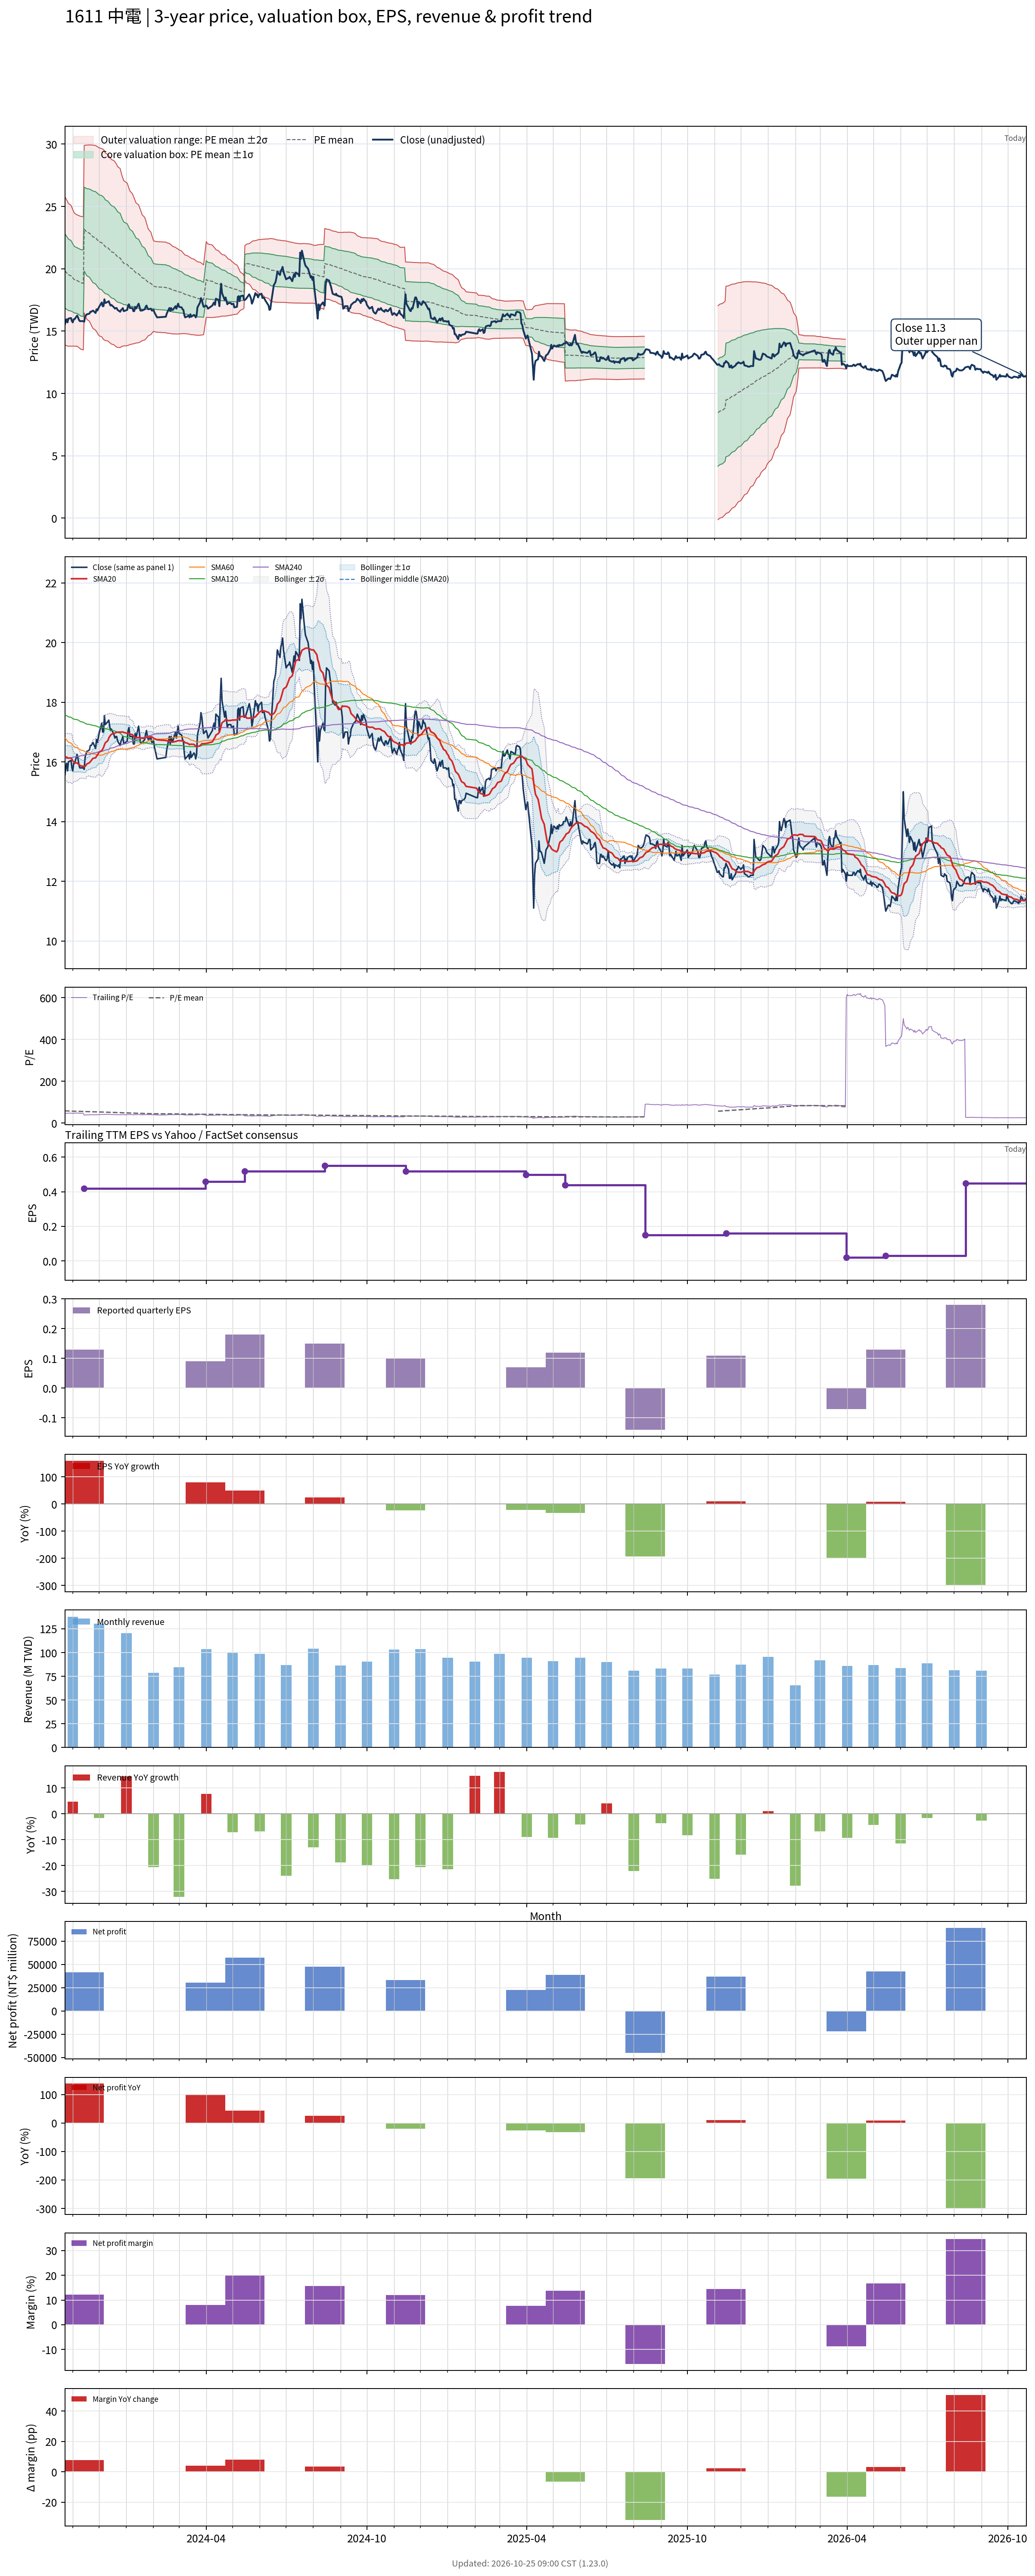

Data behind this chart, as committed beside it:
# chart-version: skill-stock-dynamic-val…
date, close, available_date, period_end, eps, ttm_eps, pe, pe_mean, pe_std, price_m2, price_m1, price_mean, price_p1, price_p2, forward_eps, forward_pe, forward_pe_mean, forward_pe_std, forward_price_m2, forward_price_m1, forward_price_mean, forward_price_p1, forward_price_p2, sma20
2023-10-23, 15.55, 2023-08-14, 2023-06-30, 0.12, 0.34, 45.74, 58.33, 8.727, 13.9, 16.87, 19.83, 22.8, 25.77, , , , , , , , , , 16.17
2023-10-24, 15.8, 2023-08-14, 2023-06-30, 0.12, 0.34, 46.47, 58.1, 8.677, 13.86, 16.81, 19.76, 22.71, 25.66, , , , , , , , , , 16.16
2023-10-25, 15.95, 2023-08-14, 2023-06-30, 0.12, 0.34, 46.91, 57.87, 8.589, 13.83, 16.75, 19.67, 22.59, 25.52, , , , , , , , , , 16.16
2023-10-26, 15.7, 2023-08-14, 2023-06-30, 0.12, 0.34, 46.18, 57.64, 8.529, 13.8, 16.7, 19.6, 22.5, 25.4, , , , , , , , , , 16.14
2023-10-27, 16, 2023-08-14, 2023-06-30, 0.12, 0.34, 47.06, 57.4, 8.417, 13.79, 16.65, 19.52, 22.38, 25.24, , , , , , , , , , 16.13
2023-10-30, 16.05, 2023-08-14, 2023-06-30, 0.12, 0.34, 47.21, 57.17, 8.31, 13.79, 16.61, 19.44, 22.26, 25.09, , , , , , , , , , 16.13
2023-10-31, 15.8, 2023-08-14, 2023-06-30, 0.12, 0.34, 46.47, 56.92, 8.175, 13.79, 16.57, 19.35, 22.13, 24.91, , , , , , , , , , 16.1
2023-11-01, 15.7, 2023-08-14, 2023-06-30, 0.12, 0.34, 46.18, 56.67, 8.041, 13.8, 16.53, 19.27, 22, 24.73, , , , , , , , , , 16.03
2023-11-02, 15.95, 2023-08-14, 2023-06-30, 0.12, 0.34, 46.91, 56.44, 7.919, 13.8, 16.5, 19.19, 21.88, 24.57, , , , , , , , , , 16
2023-11-03, 15.95, 2023-08-14, 2023-06-30, 0.12, 0.34, 46.91, 56.23, 7.844, 13.78, 16.45, 19.12, 21.79, 24.45, , , , , , , , , , 15.97
2023-11-06, 16.25, 2023-08-14, 2023-06-30, 0.12, 0.34, 47.79, 56.03, 7.737, 13.79, 16.42, 19.05, 21.68, 24.31, , , , , , , , , , 15.96
2023-11-07, 16.1, 2023-08-14, 2023-06-30, 0.12, 0.34, 47.35, 55.91, 7.764, 13.73, 16.37, 19.01, 21.65, 24.29, , , , , , , , , , 15.94
2023-11-08, 15.9, 2023-08-14, 2023-06-30, 0.12, 0.34, 46.76, 55.78, 7.786, 13.67, 16.32, 18.97, 21.61, 24.26, , , , , , , , , , 15.92
2023-11-09, 15.8, 2023-08-14, 2023-06-30, 0.12, 0.34, 46.47, 55.65, 7.807, 13.61, 16.27, 18.92, 21.58, 24.23, , , , , , , , , , 15.89
2023-11-10, 15.8, 2023-08-14, 2023-06-30, 0.12, 0.34, 46.47, 55.52, 7.828, 13.55, 16.21, 18.88, 21.54, 24.2, , , , , , , , , , 15.87
2023-11-13, 15.8, 2023-08-14, 2023-06-30, 0.12, 0.34, 46.47, 55.39, 7.853, 13.49, 16.16, 18.83, 21.5, 24.17, , , , , , , , , , 15.85
2023-11-14, 15.75, 2023-11-14, 2023-09-30, 0.13, 0.42, 37.5, 55.19, 7.994, 16.46, 19.82, 23.18, 26.54, 29.89, , , , , , , , , , 15.84
2023-11-15, 16.15, 2023-11-14, 2023-09-30, 0.13, 0.42, 38.45, 54.99, 8.11, 16.28, 19.69, 23.09, 26.5, 29.91, , , , , , , , , , 15.85
2023-11-16, 16.25, 2023-11-14, 2023-09-30, 0.13, 0.42, 38.69, 54.79, 8.215, 16.11, 19.56, 23.01, 26.46, 29.91, , , , , , , , , , 15.88
2023-11-17, 16.35, 2023-11-14, 2023-09-30, 0.13, 0.42, 38.93, 54.6, 8.316, 15.95, 19.44, 22.93, 26.42, 29.92, , , , , , , , , , 15.93
2023-11-20, 16.4, 2023-11-14, 2023-09-30, 0.13, 0.42, 39.05, 54.42, 8.419, 15.78, 19.32, 22.86, 26.39, 29.93, , , , , , , , , , 15.97
2023-11-21, 16.55, 2023-11-14, 2023-09-30, 0.13, 0.42, 39.4, 54.24, 8.505, 15.64, 19.21, 22.78, 26.35, 29.92, , , , , , , , , , 16.01
2023-11-22, 16.55, 2023-11-14, 2023-09-30, 0.13, 0.42, 39.4, 54.06, 8.594, 15.49, 19.1, 22.71, 26.32, 29.93, , , , , , , , , , 16.04
2023-11-23, 16.6, 2023-11-14, 2023-09-30, 0.13, 0.42, 39.52, 53.89, 8.676, 15.35, 18.99, 22.63, 26.28, 29.92, , , , , , , , , , 16.09
2023-11-24, 16.65, 2023-11-14, 2023-09-30, 0.13, 0.42, 39.64, 53.71, 8.748, 15.21, 18.89, 22.56, 26.23, 29.91, , , , , , , , , , 16.12
2023-11-27, 16.45, 2023-11-14, 2023-09-30, 0.13, 0.42, 39.17, 53.52, 8.813, 15.08, 18.78, 22.48, 26.18, 29.88, , , , , , , , , , 16.14
2023-11-28, 16.75, 2023-11-14, 2023-09-30, 0.13, 0.42, 39.88, 53.33, 8.855, 14.96, 18.68, 22.4, 26.12, 29.84, , , , , , , , , , 16.18
2023-11-29, 16.65, 2023-11-14, 2023-09-30, 0.13, 0.42, 39.64, 53.14, 8.901, 14.84, 18.58, 22.32, 26.06, 29.79, , , , , , , , , , 16.23
2023-11-30, 16.8, 2023-11-14, 2023-09-30, 0.13, 0.42, 40, 52.95, 8.937, 14.73, 18.48, 22.24, 25.99, 29.75, , , , , , , , , , 16.27
2023-12-01, 16.95, 2023-11-14, 2023-09-30, 0.13, 0.42, 40.36, 52.77, 8.969, 14.63, 18.39, 22.16, 25.93, 29.7, , , , , , , , , , 16.32
2023-12-04, 17.3, 2023-11-14, 2023-09-30, 0.13, 0.42, 41.19, 52.59, 8.99, 14.54, 18.31, 22.09, 25.86, 29.64, , , , , , , , , , 16.38
2023-12-05, 17, 2023-11-14, 2023-09-30, 0.13, 0.42, 40.48, 52.42, 9.027, 14.44, 18.23, 22.02, 25.81, 29.6, , , , , , , , , , 16.42
2023-12-06, 17, 2023-11-14, 2023-09-30, 0.13, 0.42, 40.48, 52.25, 9.059, 14.34, 18.14, 21.95, 25.75, 29.56, , , , , , , , , , 16.48
2023-12-07, 17.55, 2023-11-14, 2023-09-30, 0.13, 0.42, 41.79, 52.06, 9.032, 14.28, 18.07, 21.87, 25.66, 29.45, , , , , , , , , , 16.57
2023-12-08, 17.25, 2023-11-14, 2023-09-30, 0.13, 0.42, 41.07, 51.83, 8.952, 14.25, 18.01, 21.77, 25.53, 29.29, , , , , , , , , , 16.64
2023-12-11, 17.35, 2023-11-14, 2023-09-30, 0.13, 0.42, 41.31, 51.62, 8.9, 14.2, 17.94, 21.68, 25.42, 29.16, , , , , , , , , , 16.71
2023-12-12, 17.4, 2023-11-14, 2023-09-30, 0.13, 0.42, 41.43, 51.43, 8.881, 14.14, 17.87, 21.6, 25.33, 29.06, , , , , , , , , , 16.8
2023-12-13, 17.2, 2023-11-14, 2023-09-30, 0.13, 0.42, 40.95, 51.24, 8.858, 14.08, 17.8, 21.52, 25.24, 28.96, , , , , , , , , , 16.85
2023-12-14, 17.05, 2023-11-14, 2023-09-30, 0.13, 0.42, 40.6, 51.05, 8.831, 14.02, 17.73, 21.44, 25.15, 28.86, , , , , , , , , , 16.89
2023-12-15, 17.1, 2023-11-14, 2023-09-30, 0.13, 0.42, 40.71, 50.86, 8.807, 13.96, 17.66, 21.36, 25.06, 28.76, , , , , , , , , , 16.93
2023-12-18, 16.9, 2023-11-14, 2023-09-30, 0.13, 0.42, 40.24, 50.67, 8.791, 13.9, 17.59, 21.28, 24.97, 28.67, , , , , , , , , , 16.95
2023-12-19, 16.8, 2023-11-14, 2023-09-30, 0.13, 0.42, 40, 50.48, 8.775, 13.83, 17.52, 21.2, 24.89, 28.57, , , , , , , , , , 16.96
2023-12-20, 16.85, 2023-11-14, 2023-09-30, 0.13, 0.42, 40.12, 50.29, 8.75, 13.77, 17.45, 21.12, 24.8, 28.47, , , , , , , , , , 16.98
2023-12-21, 16.85, 2023-11-14, 2023-09-30, 0.13, 0.42, 40.12, 50.11, 8.726, 13.71, 17.38, 21.04, 24.71, 28.37, , , , , , , , , , 16.99
2023-12-22, 16.7, 2023-11-14, 2023-09-30, 0.13, 0.42, 39.76, 49.87, 8.626, 13.7, 17.32, 20.95, 24.57, 28.19, , , , , , , , , , 17
2023-12-25, 16.55, 2023-11-14, 2023-09-30, 0.13, 0.42, 39.4, 49.65, 8.549, 13.67, 17.26, 20.85, 24.44, 28.04, , , , , , , , , , 17
2023-12-26, 16.7, 2023-11-14, 2023-09-30, 0.13, 0.42, 39.76, 49.38, 8.336, 13.74, 17.24, 20.74, 24.24, 27.74, , , , , , , , , , 17
2023-12-27, 16.75, 2023-11-14, 2023-09-30, 0.13, 0.42, 39.88, 49.13, 8.157, 13.78, 17.21, 20.63, 24.06, 27.49, , , , , , , , , , 17
2023-12-28, 16.85, 2023-11-14, 2023-09-30, 0.13, 0.42, 40.12, 48.9, 8.023, 13.8, 17.17, 20.54, 23.91, 27.28, , , , , , , , , , 17
2023-12-29, 16.6, 2023-11-14, 2023-09-30, 0.13, 0.42, 39.52, 48.67, 7.888, 13.81, 17.13, 20.44, 23.75, 27.07, , , , , , , , , , 16.99
2024-01-02, 16.7, 2023-11-14, 2023-09-30, 0.13, 0.42, 39.76, 48.45, 7.762, 13.83, 17.09, 20.35, 23.61, 26.87, , , , , , , , , , 16.96
2024-01-03, 17.05, 2023-11-14, 2023-09-30, 0.13, 0.42, 40.6, 48.24, 7.624, 13.86, 17.06, 20.26, 23.46, 26.66, , , , , , , , , , 16.96
2024-01-04, 17.15, 2023-11-14, 2023-09-30, 0.13, 0.42, 40.83, 48.03, 7.486, 13.88, 17.03, 20.17, 23.32, 26.46, , , , , , , , , , 16.97
2024-01-05, 16.85, 2023-11-14, 2023-09-30, 0.13, 0.42, 40.12, 47.82, 7.338, 13.92, 17, 20.08, 23.16, 26.25, , , , , , , , , , 16.93
2024-01-08, 16.85, 2023-11-14, 2023-09-30, 0.13, 0.42, 40.12, 47.6, 7.169, 13.97, 16.98, 19.99, 23, 26.01, , , , , , , , , , 16.91
2024-01-09, 16.6, 2023-11-14, 2023-09-30, 0.13, 0.42, 39.52, 47.4, 7.05, 13.98, 16.95, 19.91, 22.87, 25.83, , , , , , , , , , 16.88
2024-01-10, 16.6, 2023-11-14, 2023-09-30, 0.13, 0.42, 39.52, 47.2, 6.943, 13.99, 16.91, 19.82, 22.74, 25.66, , , , , , , , , , 16.84
2024-01-11, 16.95, 2023-11-14, 2023-09-30, 0.13, 0.42, 40.36, 47.01, 6.814, 14.02, 16.88, 19.74, 22.61, 25.47, , , , , , , , , , 16.82
2024-01-12, 16.8, 2023-11-14, 2023-09-30, 0.13, 0.42, 40, 46.82, 6.691, 14.05, 16.86, 19.67, 22.48, 25.29, , , , , , , , , , 16.81
... 670 more rows
